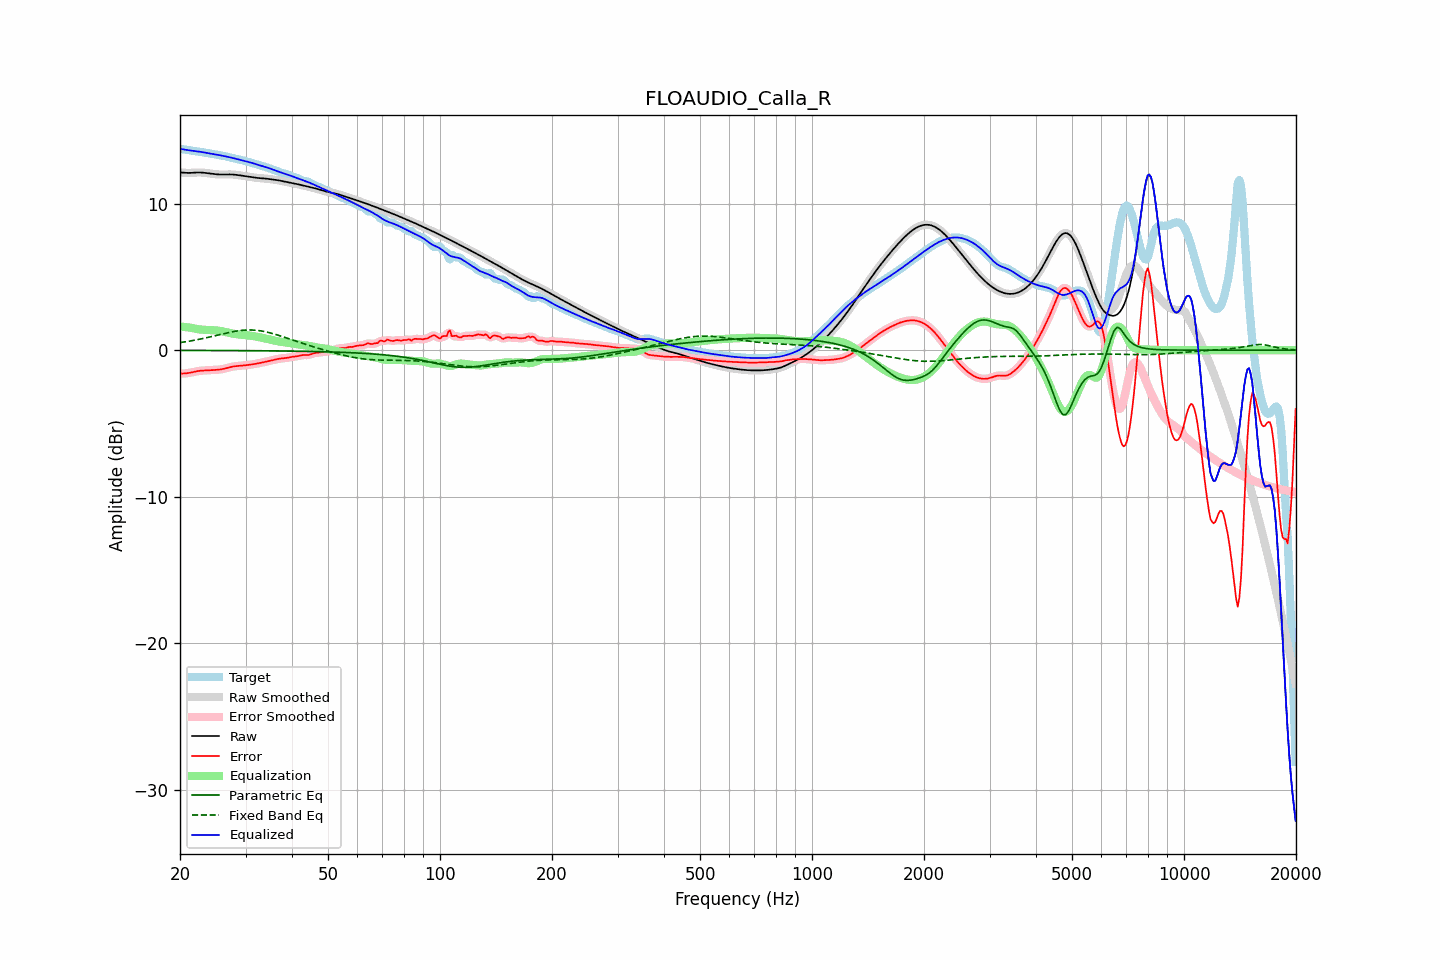

The file beside this chart, header and first rows:
frequency, raw, error, smoothed, error_smoothed, equalization, parametric_eq, fixed_band_eq, equalized_raw, equalized_smoothed, target
20.00, 12.13, -1.60, 12.13, -1.60, 1.62, -0.01, 0.51, 13.74, 13.74, 13.73
20.20, 12.12, -1.60, 12.12, -1.60, 1.60, -0.01, 0.53, 13.73, 13.72, 13.72
20.40, 12.11, -1.59, 12.11, -1.60, 1.59, -0.02, 0.55, 13.71, 13.71, 13.71
20.61, 12.11, -1.59, 12.11, -1.59, 1.58, -0.02, 0.56, 13.69, 13.69, 13.69
20.81, 12.10, -1.58, 12.10, -1.58, 1.57, -0.02, 0.58, 13.67, 13.67, 13.68
21.02, 12.10, -1.56, 12.10, -1.56, 1.55, -0.02, 0.60, 13.65, 13.65, 13.66
21.23, 12.09, -1.55, 12.10, -1.55, 1.54, -0.02, 0.62, 13.63, 13.63, 13.64
21.44, 12.10, -1.52, 12.10, -1.52, 1.52, -0.02, 0.64, 13.62, 13.62, 13.62
21.66, 12.11, -1.50, 12.11, -1.50, 1.50, -0.02, 0.66, 13.61, 13.61, 13.61
21.87, 12.12, -1.47, 12.12, -1.47, 1.48, -0.02, 0.68, 13.59, 13.59, 13.59
22.09, 12.12, -1.45, 12.12, -1.45, 1.45, -0.02, 0.70, 13.58, 13.58, 13.57
22.31, 12.13, -1.43, 12.13, -1.43, 1.44, -0.02, 0.72, 13.56, 13.56, 13.56
22.54, 12.13, -1.41, 12.13, -1.41, 1.42, -0.02, 0.74, 13.55, 13.55, 13.54
22.76, 12.13, -1.40, 12.12, -1.40, 1.41, -0.02, 0.77, 13.53, 13.53, 13.53
22.99, 12.12, -1.39, 12.12, -1.39, 1.40, -0.02, 0.79, 13.51, 13.51, 13.51
23.22, 12.10, -1.39, 12.10, -1.39, 1.39, -0.02, 0.81, 13.49, 13.49, 13.49
23.45, 12.09, -1.38, 12.09, -1.38, 1.38, -0.02, 0.84, 13.47, 13.47, 13.47
23.69, 12.08, -1.38, 12.08, -1.38, 1.38, -0.02, 0.86, 13.45, 13.45, 13.46
23.92, 12.06, -1.37, 12.06, -1.37, 1.37, -0.02, 0.89, 13.43, 13.43, 13.44
24.16, 12.05, -1.37, 12.05, -1.37, 1.37, -0.02, 0.91, 13.42, 13.42, 13.42
24.40, 12.03, -1.36, 12.03, -1.36, 1.36, -0.02, 0.94, 13.40, 13.40, 13.40
24.65, 12.02, -1.36, 12.02, -1.36, 1.36, -0.02, 0.96, 13.38, 13.38, 13.38
24.89, 12.01, -1.35, 12.01, -1.35, 1.35, -0.02, 0.99, 13.36, 13.36, 13.36
25.14, 12.00, -1.34, 12.00, -1.34, 1.34, -0.02, 1.02, 13.34, 13.34, 13.34
25.39, 11.99, -1.33, 11.99, -1.33, 1.33, -0.02, 1.04, 13.32, 13.32, 13.32
25.65, 11.99, -1.32, 11.99, -1.32, 1.31, -0.02, 1.07, 13.30, 13.30, 13.30
25.91, 11.98, -1.30, 11.98, -1.30, 1.29, -0.03, 1.10, 13.28, 13.28, 13.28
26.16, 11.98, -1.28, 11.98, -1.28, 1.27, -0.03, 1.12, 13.26, 13.26, 13.26
26.43, 11.99, -1.25, 11.99, -1.25, 1.25, -0.03, 1.15, 13.23, 13.23, 13.24
26.69, 11.99, -1.22, 11.99, -1.22, 1.22, -0.03, 1.17, 13.21, 13.21, 13.21
26.96, 11.99, -1.19, 11.99, -1.19, 1.20, -0.03, 1.20, 13.19, 13.19, 13.19
27.23, 11.99, -1.16, 11.99, -1.17, 1.17, -0.03, 1.22, 13.16, 13.16, 13.16
27.50, 11.99, -1.14, 11.99, -1.14, 1.15, -0.03, 1.24, 13.14, 13.14, 13.13
27.77, 11.99, -1.12, 11.99, -1.12, 1.12, -0.03, 1.26, 13.11, 13.11, 13.10
28.05, 11.98, -1.10, 11.98, -1.10, 1.11, -0.03, 1.28, 13.08, 13.08, 13.08
28.33, 11.96, -1.09, 11.97, -1.09, 1.09, -0.03, 1.30, 13.05, 13.06, 13.05
28.62, 11.95, -1.08, 11.95, -1.08, 1.08, -0.03, 1.32, 13.03, 13.03, 13.03
28.90, 11.94, -1.07, 11.94, -1.07, 1.07, -0.03, 1.33, 13.00, 13.00, 13.00
29.19, 11.92, -1.06, 11.92, -1.06, 1.06, -0.03, 1.35, 12.98, 12.98, 12.98
29.48, 11.90, -1.05, 11.90, -1.05, 1.05, -0.03, 1.36, 12.95, 12.95, 12.95
29.78, 11.89, -1.04, 11.89, -1.04, 1.04, -0.03, 1.37, 12.92, 12.92, 12.92
30.08, 11.87, -1.03, 11.87, -1.03, 1.03, -0.03, 1.37, 12.89, 12.89, 12.90
30.38, 11.85, -1.01, 11.85, -1.01, 1.01, -0.04, 1.38, 12.86, 12.86, 12.86
30.68, 11.83, -1.00, 11.83, -1.00, 1.00, -0.04, 1.38, 12.83, 12.83, 12.83
30.99, 11.82, -0.99, 11.82, -0.99, 0.99, -0.04, 1.38, 12.80, 12.80, 12.80
31.30, 11.80, -0.97, 11.80, -0.97, 0.97, -0.04, 1.37, 12.77, 12.77, 12.77
31.61, 11.78, -0.95, 11.78, -0.95, 0.95, -0.04, 1.37, 12.74, 12.74, 12.74
31.93, 11.77, -0.93, 11.77, -0.93, 0.93, -0.04, 1.36, 12.70, 12.70, 12.70
32.24, 11.76, -0.91, 11.76, -0.91, 0.91, -0.04, 1.35, 12.67, 12.67, 12.67
32.57, 11.75, -0.89, 11.75, -0.89, 0.89, -0.04, 1.34, 12.64, 12.64, 12.64
32.89, 11.74, -0.87, 11.74, -0.87, 0.87, -0.04, 1.32, 12.61, 12.61, 12.61
33.22, 11.73, -0.84, 11.73, -0.84, 0.85, -0.04, 1.30, 12.57, 12.57, 12.57
33.55, 11.72, -0.82, 11.72, -0.82, 0.82, -0.04, 1.28, 12.54, 12.54, 12.54
33.89, 11.71, -0.80, 11.71, -0.80, 0.80, -0.05, 1.26, 12.51, 12.51, 12.51
34.23, 11.70, -0.77, 11.70, -0.77, 0.77, -0.05, 1.24, 12.47, 12.47, 12.47
34.57, 11.69, -0.75, 11.69, -0.75, 0.75, -0.05, 1.21, 12.44, 12.43, 12.44
34.92, 11.67, -0.73, 11.67, -0.72, 0.72, -0.05, 1.18, 12.39, 12.39, 12.40
35.27, 11.66, -0.70, 11.66, -0.70, 0.70, -0.05, 1.15, 12.35, 12.35, 12.36
35.62, 11.64, -0.67, 11.64, -0.67, 0.67, -0.05, 1.12, 12.31, 12.31, 12.32
35.97, 11.63, -0.65, 11.63, -0.65, 0.65, -0.05, 1.09, 12.27, 12.27, 12.27
... 635 more rows
